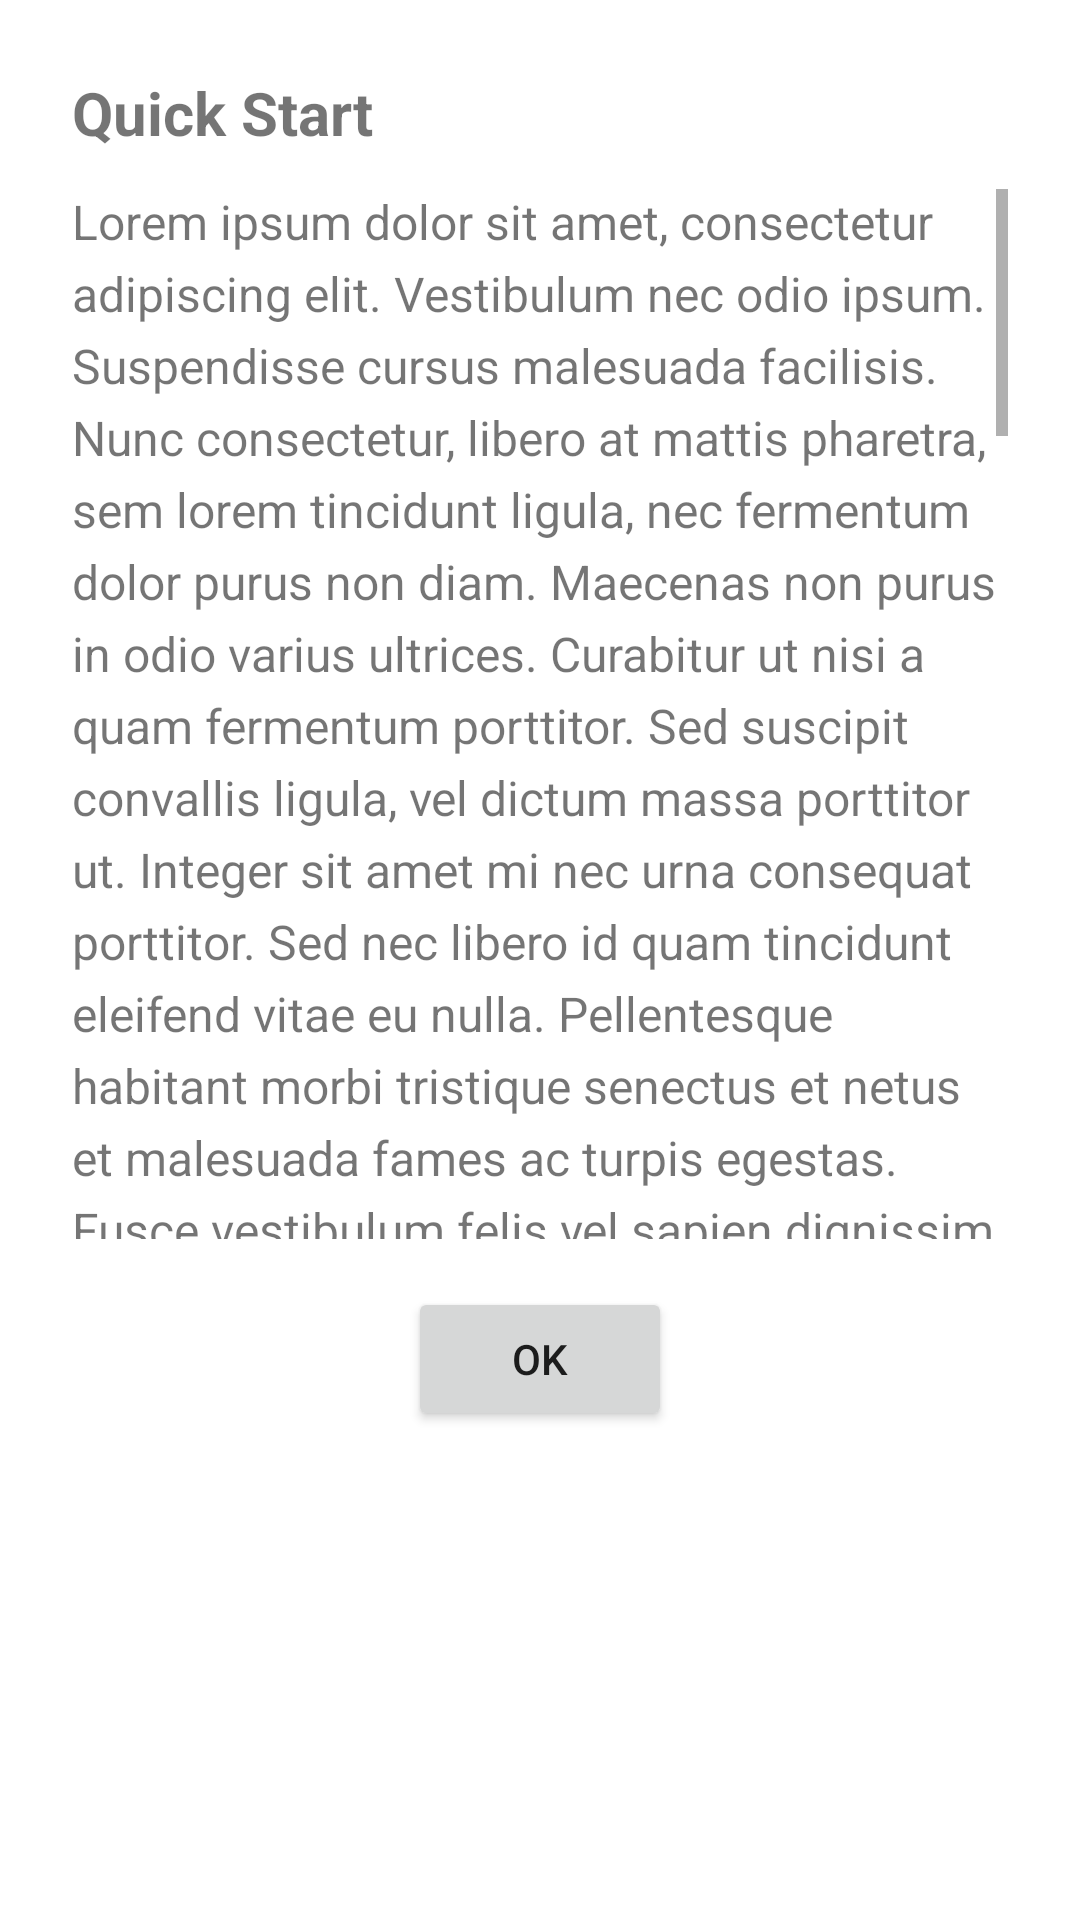

Android layout source for this screen:
<!-- AndroidManifest.xml: application theme AppTheme -->
<!-- res/layout/guide_dialog.xml -->
<?xml version="1.0" encoding="utf-8"?>
<LinearLayout xmlns:android="http://schemas.android.com/apk/res/android"
    android:layout_width="300dp"
    android:layout_height="wrap_content"
    android:orientation="vertical"
    android:padding="24dp"
    android:paddingBottom="18dp"
    android:background="@android:color/white">

    <TextView
        android:id="@+id/dialog_title"
        android:layout_width="match_parent"
        android:layout_height="wrap_content"
        android:text="@string/Quick_Start_Title"
        android:textSize="20sp"
        android:textStyle="bold"
        android:layout_marginBottom="12dp"/>

    <ScrollView
        android:layout_width="match_parent"
        android:layout_height="350dp"
        android:overScrollMode="ifContentScrolls">

        <TextView
            android:id="@+id/dialog_message"
            android:layout_width="match_parent"
            android:layout_height="wrap_content"
            android:text="@string/Get_Started_Primer_Tutorial"
            android:textSize="16sp"
            android:lineSpacingExtra="5dp" />
    </ScrollView>

    <Button
        android:id="@+id/dialog_ok_button"
        android:layout_width="wrap_content"
        android:layout_height="wrap_content"
        android:layout_gravity="center"
        android:text="OK"
        android:layout_marginTop="16dp"/>
</LinearLayout>
<!-- resources referenced by this layout -->
<resources>
  <string name="Get_Started_Primer_Tutorial">
      Lorem ipsum dolor sit amet, consectetur adipiscing elit. Vestibulum nec odio ipsum. Suspendisse cursus malesuada facilisis. Nunc consectetur, libero at mattis pharetra, sem lorem tincidunt ligula, nec fermentum dolor purus non diam. Maecenas non purus in odio varius ultrices. Curabitur ut nisi a quam fermentum porttitor. Sed suscipit convallis ligula, vel dictum massa porttitor ut. Integer sit amet mi nec urna consequat porttitor. Sed nec libero id quam tincidunt eleifend vitae eu nulla.
      Pellentesque habitant morbi tristique senectus et netus et malesuada fames ac turpis egestas. Fusce vestibulum felis vel sapien dignissim, sed consequat magna fermentum. Morbi eget sem nec ligula tristique facilisis. Sed fringilla, enim ut hendrerit gravida, lorem felis vehicula nisl, ut viverra velit purus et nulla. Vivamus sagittis est at mi viverra, ac lacinia tortor pretium. Cras at arcu orci. Pellentesque vulputate erat nec diam varius hendrerit. Praesent volutpat congue dolor vel facilisis. Donec quis tincidunt erat.
      Aliquam erat volutpat. Nulla eu sapien vehicula, mattis est nec, blandit odio. Ut scelerisque fringilla lacinia. Nulla non suscipit ante. Duis in dui id eros accumsan dapibus. Cras in tincidunt sapien. Etiam nec sem non turpis sodales lacinia. Aenean interdum nisi ac purus pretium, non fermentum leo faucibus. Integer at justo quam. Pellentesque a purus lorem. Nunc pulvinar velit a nulla laoreet, sed feugiat magna posuere. Proin in leo ac elit porta tincidunt. Vivamus mattis felis nec dolor porta, sed sodales turpis tristique.
      Integer feugiat, justo sit amet maximus sodales, velit sem faucibus orci, id pulvinar metus erat a orci. Suspendisse ac sodales eros. Pellentesque rhoncus purus quis est tincidunt, nec cursus lorem fringilla. Vestibulum mattis dolor sed nisl sodales, vel ultricies est congue. Aenean consequat libero quis tortor convallis rutrum. Vivamus ut bibendum ligula. Curabitur vitae feugiat ante, ac viverra tellus. Donec in arcu at erat fringilla tincidunt. In non ipsum sem. Nulla facilisi. Integer cursus velit et metus dapibus, sed imperdiet risus posuere.
      Sed sed varius justo. Etiam nec erat ac mauris feugiat pulvinar. Donec blandit justo id dui vulputate tristique. Phasellus faucibus felis id tortor fringilla, sed accumsan justo varius. Mauris eget justo non ligula suscipit bibendum. Pellentesque in mi justo. Fusce porttitor blandit urna, vel hendrerit erat. Cras nec nunc sit amet ante rutrum finibus ac sit amet dolor. Vivamus a semper nulla, in vulputate tellus. Ut a laoreet orci, et iaculis massa. Proin nec turpis in ligula sodales posuere.
  </string>
  <string name="Quick_Start_Title">Quick Start</string>
  <style name="AppTheme" parent="Theme.AppCompat.Light.DarkActionBar">
          
          <item name="colorPrimary">@color/colorPrimary</item>
          <item name="colorPrimaryDark">@color/colorPrimaryDark</item>
          <item name="colorAccent">@color/colorAccent</item>
      </style>
  <color name="colorPrimary">#3F51B5</color>
  <color name="colorPrimaryDark">#303F9F</color>
  <color name="colorAccent">#FF4081</color>
</resources>
